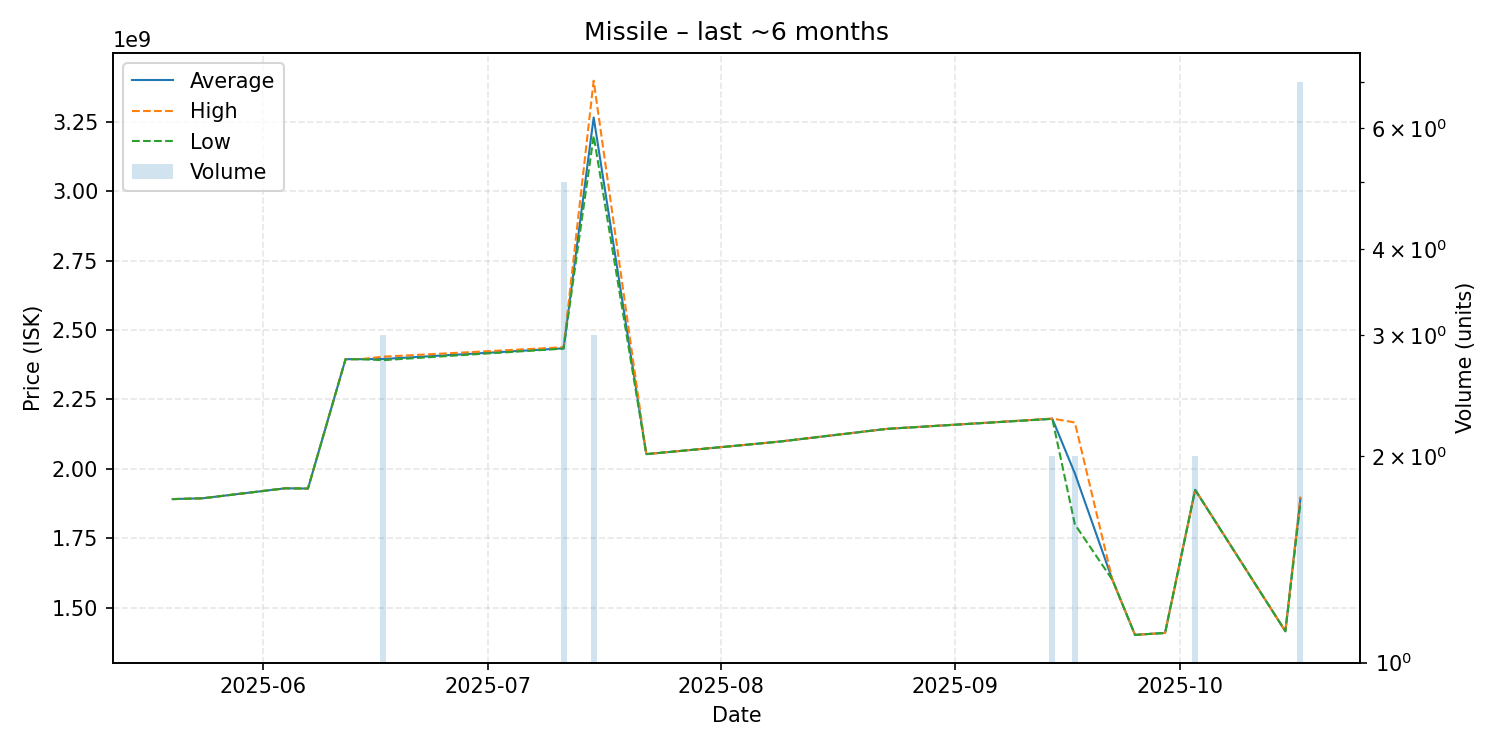

Data behind this chart, as committed beside it:
date, average, highest, lowest, order_count, volume
2025-05-20, 1891000000, 1891000000, 1891000000, 1, 1
2025-05-24, 1894000000, 1894000000, 1894000000, 1, 1
2025-06-04, 1930000000, 1930000000, 1930000000, 1, 1
2025-06-07, 1929000000, 1929000000, 1929000000, 1, 1
2025-06-12, 2395000000, 2395000000, 2395000000, 1, 1
2025-06-14, 2395000000, 2395000000, 2395000000, 1, 1
2025-06-17, 2395666667, 2404000000, 2391500000, 3, 3
2025-07-11, 2434200000, 2438000000, 2433000000, 4, 5
2025-07-15, 3265666667, 3398000000, 3199500000, 3, 3
2025-07-22, 2053000000, 2053000000, 2053000000, 1, 1
2025-08-04, 2086000000, 2086000000, 2086000000, 1, 1
2025-08-09, 2099000000, 2099000000, 2099000000, 1, 1
2025-08-23, 2144000000, 2144000000, 2144000000, 1, 1
2025-09-14, 2180500000, 2181000000, 2180000000, 2, 2
2025-09-17, 1983500000, 2167000000, 1800000000, 2, 2
2025-09-22, 1600000000, 1600000000, 1600000000, 1, 1
2025-09-25, 1402000000, 1402000000, 1402000000, 1, 1
2025-09-29, 1409000000, 1409000000, 1409000000, 1, 1
2025-10-03, 1924500000, 1925000000, 1924000000, 2, 2
2025-10-15, 1415000000, 1415000000, 1415000000, 1, 1
2025-10-17, 1892142857, 1900000000, 1876500000, 7, 7
